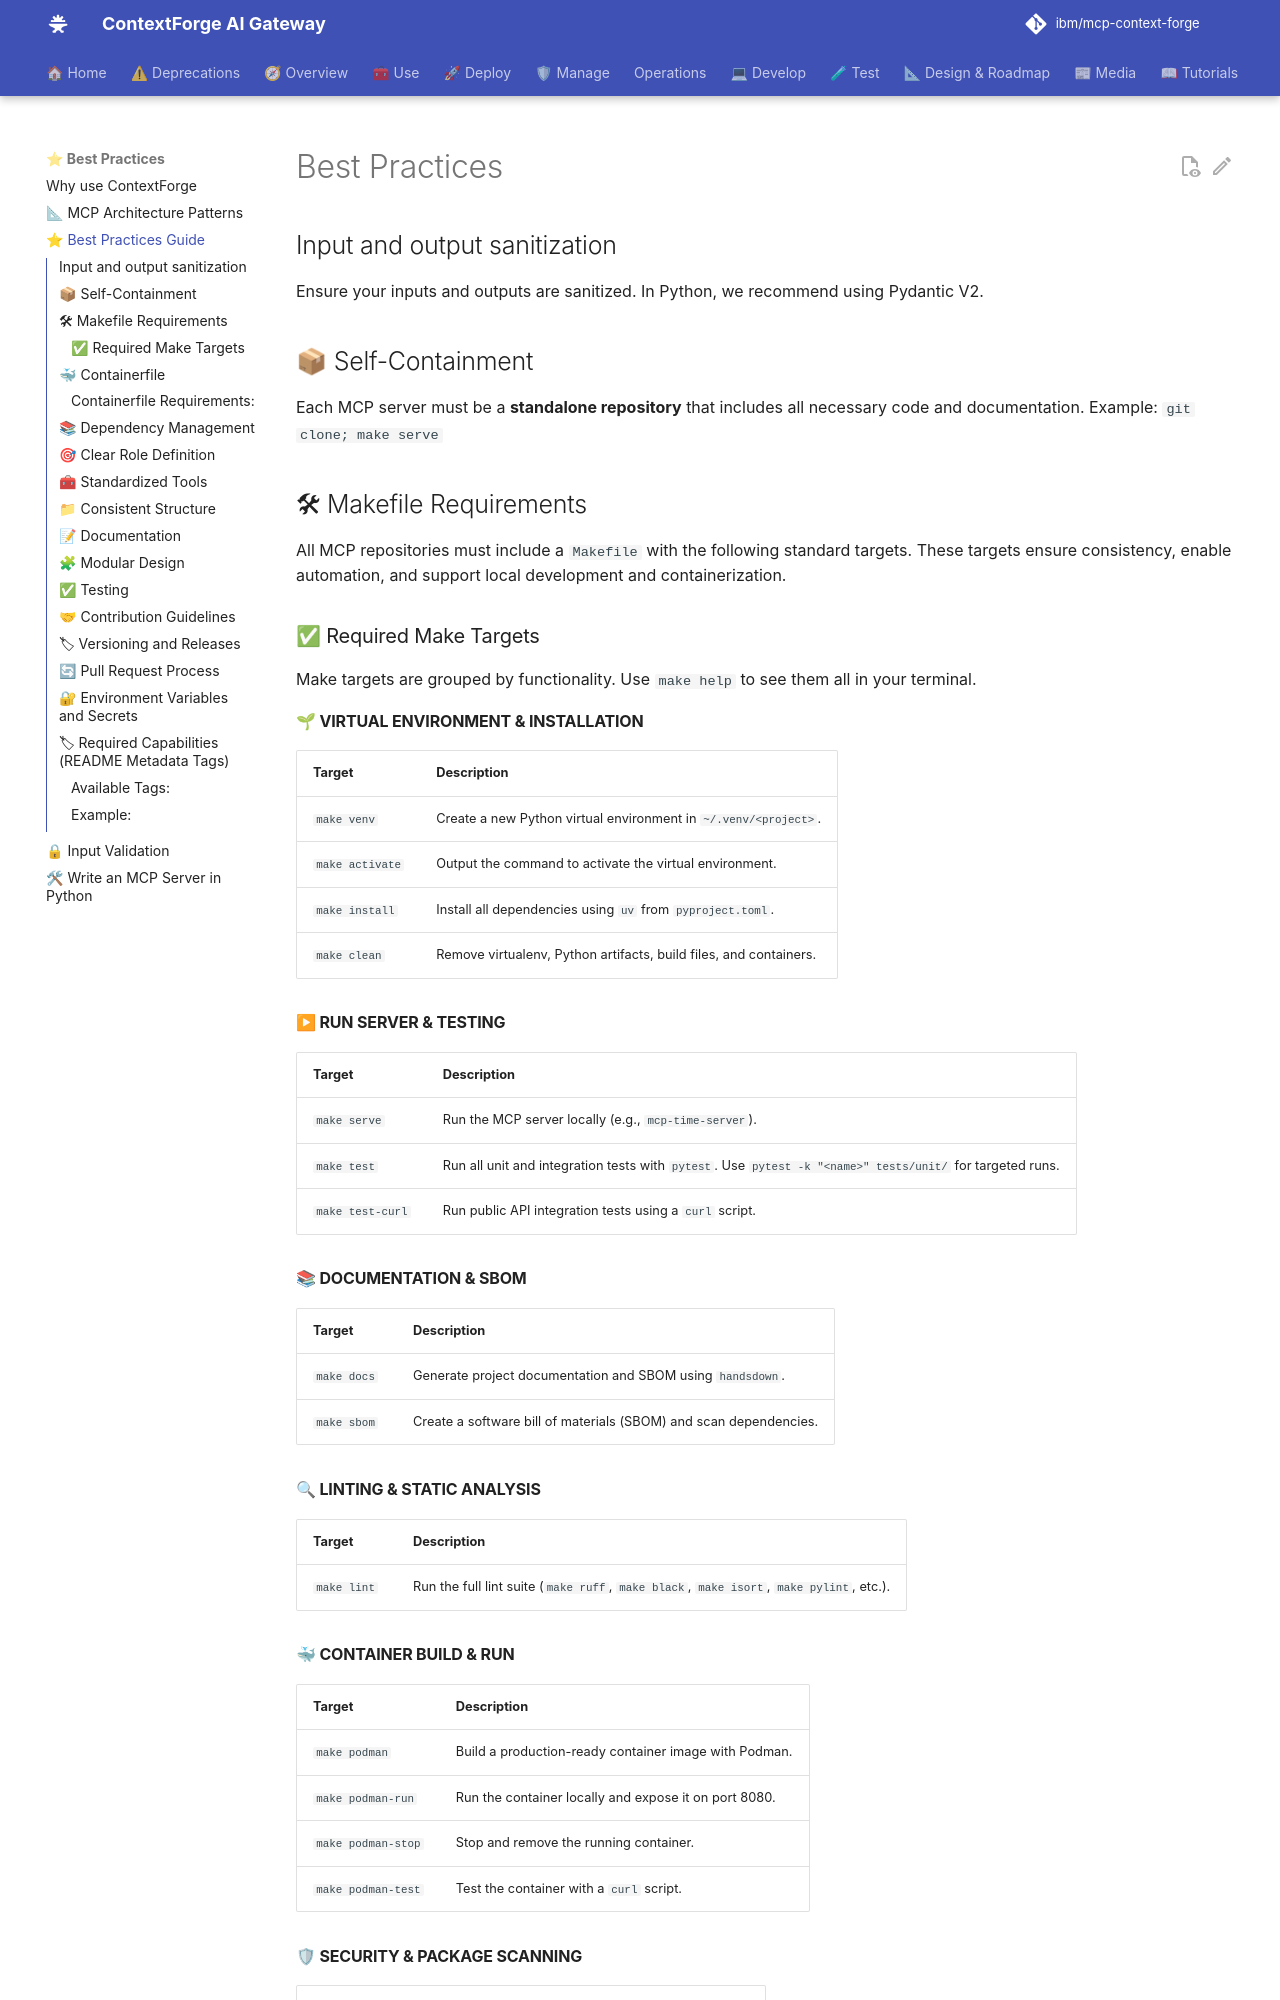

repository: IBM/mcp-context-forge · page: 1.0.11/best-practices/mcp-best-practices/index.html · generator: mkdocs

# Best Practices

## Input and output sanitization

Ensure your inputs and outputs are sanitized. In Python, we recommend using Pydantic V2.

## 📦 Self-Containment
Each MCP server must be a **standalone repository** that includes all necessary code and documentation.
Example: `git clone; make serve`

## 🛠 Makefile Requirements

All MCP repositories must include a `Makefile` with the following standard targets. These targets ensure consistency, enable automation, and support local development and containerization.

### ✅ Required Make Targets

Make targets are grouped by functionality. Use `make help` to see them all in your terminal.

#### 🌱 VIRTUAL ENVIRONMENT & INSTALLATION

| Target           | Description |
|------------------|-------------|
| `make venv`      | Create a new Python virtual environment in `~/.venv/<project>`. |
| `make activate`  | Output the command to activate the virtual environment. |
| `make install`   | Install all dependencies using `uv` from `pyproject.toml`. |
| `make clean`     | Remove virtualenv, Python artifacts, build files, and containers. |

#### ▶ RUN SERVER & TESTING

| Target               | Description |
|----------------------|-------------|
| `make serve`         | Run the MCP server locally (e.g., `mcp-time-server`). |
| `make test`          | Run all unit and integration tests with `pytest`. Use `pytest -k "<name>" tests/unit/` for targeted runs. |
| `make test-curl`     | Run public API integration tests using a `curl` script. |

#### 📚 DOCUMENTATION & SBOM

| Target         | Description |
|----------------|-------------|
| `make docs`    | Generate project documentation and SBOM using `handsdown`. |
| `make sbom`    | Create a software bill of materials (SBOM) and scan dependencies. |

#### 🔍 LINTING & STATIC ANALYSIS

| Target               | Description |
|----------------------|-------------|
| `make lint`          | Run the full lint suite (`make ruff`, `make black`, `make isort`, `make pylint`, etc.). |

#### 🐳 CONTAINER BUILD & RUN

| Target               | Description |
|----------------------|-------------|
| `make podman`        | Build a production-ready container image with Podman. |
| `make podman-run`    | Run the container locally and expose it on port 8080. |
| `make podman-stop`   | Stop and remove the running container. |
| `make podman-test`   | Test the container with a `curl` script. |
